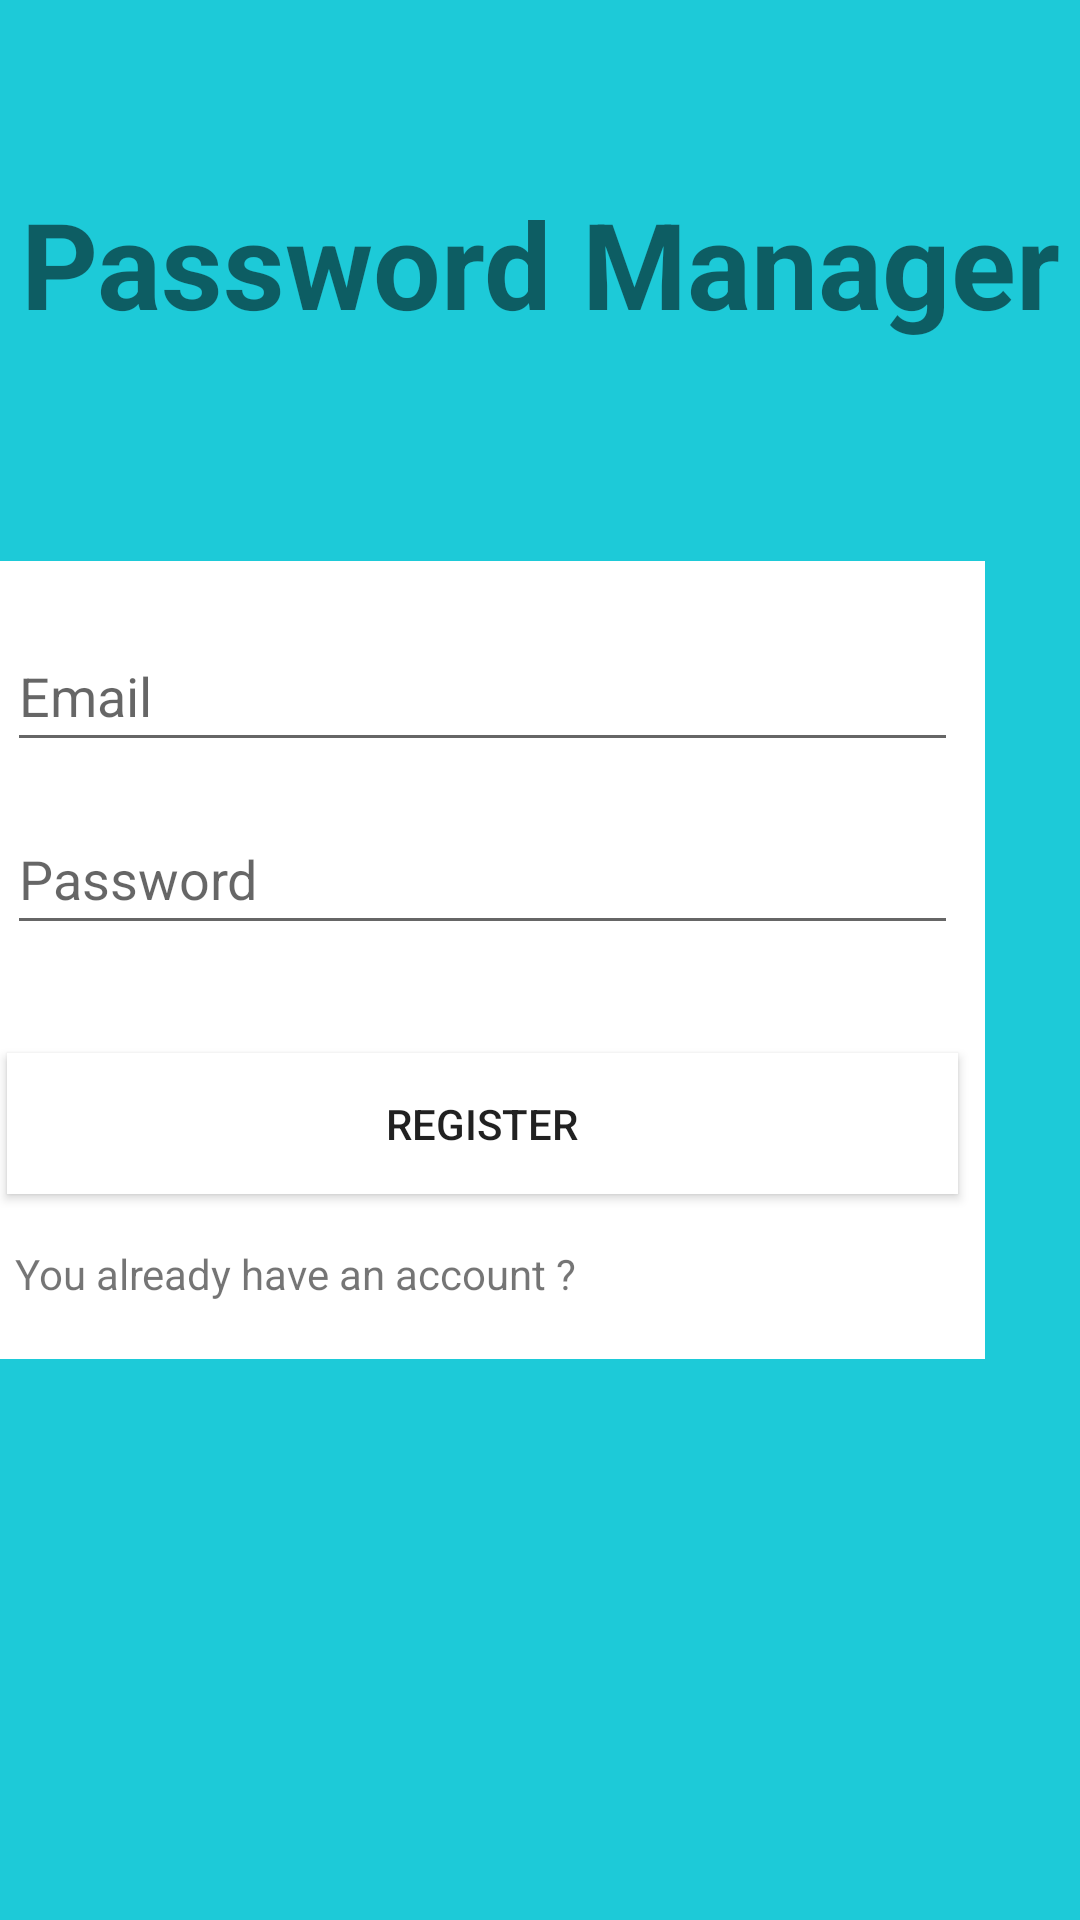

Produce the Android XML layout that renders to this screen, including the resource entries it uses.
<!-- AndroidManifest.xml: application theme Theme.passwordmanager -->
<!-- res/layout/register_activity.xml -->
<?xml version="1.0" encoding="utf-8"?>
<androidx.constraintlayout.widget.ConstraintLayout xmlns:android="http://schemas.android.com/apk/res/android"
    xmlns:app="http://schemas.android.com/apk/res-auto"
    xmlns:tools="http://schemas.android.com/tools"
    android:layout_width="match_parent"
    android:layout_height="match_parent"
    android:background="@color/lightBlueGreen"
    tools:context=".LoginActivity">

    <androidx.constraintlayout.widget.ConstraintLayout
        android:id="@+id/registerForm"
        android:layout_width="335dp"
        android:layout_height="266dp"
        android:layout_marginStart="32dp"
        android:layout_marginEnd="32dp"
        android:background="@color/white"
        app:layout_constraintBottom_toBottomOf="parent"
        app:layout_constraintEnd_toEndOf="parent"
        app:layout_constraintHorizontal_bias="1.0"
        app:layout_constraintStart_toStartOf="parent"
        app:layout_constraintTop_toTopOf="parent">

        <Button
            android:id="@+id/registerButton"
            android:layout_width="317dp"
            android:layout_height="47dp"
            android:layout_marginTop="36dp"
            android:background="@color/white"
            android:text="@string/register"
            app:layout_constraintEnd_toEndOf="parent"
            app:layout_constraintStart_toStartOf="parent"
            app:layout_constraintTop_toBottomOf="@+id/passwordEditText" />

        <EditText
            android:id="@+id/email"
            android:layout_width="317dp"
            android:layout_height="47dp"
            android:layout_marginTop="20dp"
            android:autofillHints=""
            android:ems="10"
            android:hint="@string/email"
            android:inputType="textEmailAddress"
            app:layout_constraintBottom_toTopOf="@+id/passwordEditText"
            app:layout_constraintEnd_toEndOf="parent"
            app:layout_constraintHorizontal_bias="0.503"
            app:layout_constraintStart_toStartOf="parent"
            app:layout_constraintTop_toTopOf="parent" />

        <EditText
            android:id="@+id/passwordEditText"
            android:layout_width="317dp"
            android:layout_height="47dp"
            android:layout_marginTop="14dp"
            android:autofillHints=""
            android:ems="10"
            android:hint="@string/password"
            android:inputType="textPassword"
            app:layout_constraintEnd_toEndOf="parent"
            app:layout_constraintHorizontal_bias="0.507"
            app:layout_constraintStart_toStartOf="parent"
            app:layout_constraintTop_toBottomOf="@+id/email" />

        <TextView
            android:id="@+id/toLoginView"
            android:layout_width="312dp"
            android:layout_height="26dp"
            android:layout_marginTop="10dp"
            android:layout_marginBottom="5dp"
            android:text="@string/alreadyAccount"
            app:layout_constraintBottom_toBottomOf="parent"
            app:layout_constraintEnd_toEndOf="parent"
            app:layout_constraintStart_toStartOf="parent"
            app:layout_constraintTop_toBottomOf="@+id/registerButton" />

    </androidx.constraintlayout.widget.ConstraintLayout>

    <TextView
        android:id="@+id/appTitle"
        android:layout_width="0dp"
        android:layout_height="65dp"
        android:text="@string/app_name"

        android:textAlignment="center"
        android:textSize="40sp"
        android:textStyle="bold"

        app:layout_constraintBottom_toTopOf="@+id/registerForm"
        app:layout_constraintEnd_toEndOf="parent"
        app:layout_constraintStart_toStartOf="parent"
        app:layout_constraintTop_toTopOf="parent" />

    <ProgressBar
        android:id="@+id/progressBar2"
        style="?android:attr/progressBarStyle"
        android:layout_width="wrap_content"
        android:layout_height="wrap_content"
        android:layout_centerInParent="true"
        android:visibility="gone"
        app:layout_constraintBottom_toBottomOf="parent"
        app:layout_constraintEnd_toEndOf="parent"
        app:layout_constraintStart_toStartOf="parent"
        app:layout_constraintTop_toTopOf="parent" />

</androidx.constraintlayout.widget.ConstraintLayout>
<!-- resources referenced by this layout -->
<resources>
  <color name="lightBlueGreen">#1dcad8</color>
  <color name="white">#FFFFFFFF</color>
  <string name="alreadyAccount">You already have an account ?</string>
  <string name="app_name">Password Manager</string>
  <string name="email">Email</string>
  <string name="password">Password</string>
  <string name="register">Register</string>
  <style name="Theme.passwordmanager" parent="Theme.MaterialComponents.DayNight.NoActionBar">
          
          <item name="colorPrimary">@color/darkBlueGreen</item>
          <item name="colorPrimaryVariant">@color/grey</item>
          <item name="colorOnPrimary">@color/white</item>
          
          <item name="colorSecondary">@color/teal_200</item>
          <item name="colorSecondaryVariant">@color/teal_700</item>
          <item name="colorOnSecondary">@color/black</item>
          
          <item name="android:statusBarColor" tools:targetApi="l">?attr/colorPrimaryVariant</item>
          
      </style>
  <color name="darkBlueGreen">#00aab8</color>
  <color name="grey">#909090</color>
  <color name="teal_200">#FF03DAC5</color>
  <color name="teal_700">#FF018786</color>
  <color name="black">#FF000000</color>
</resources>
